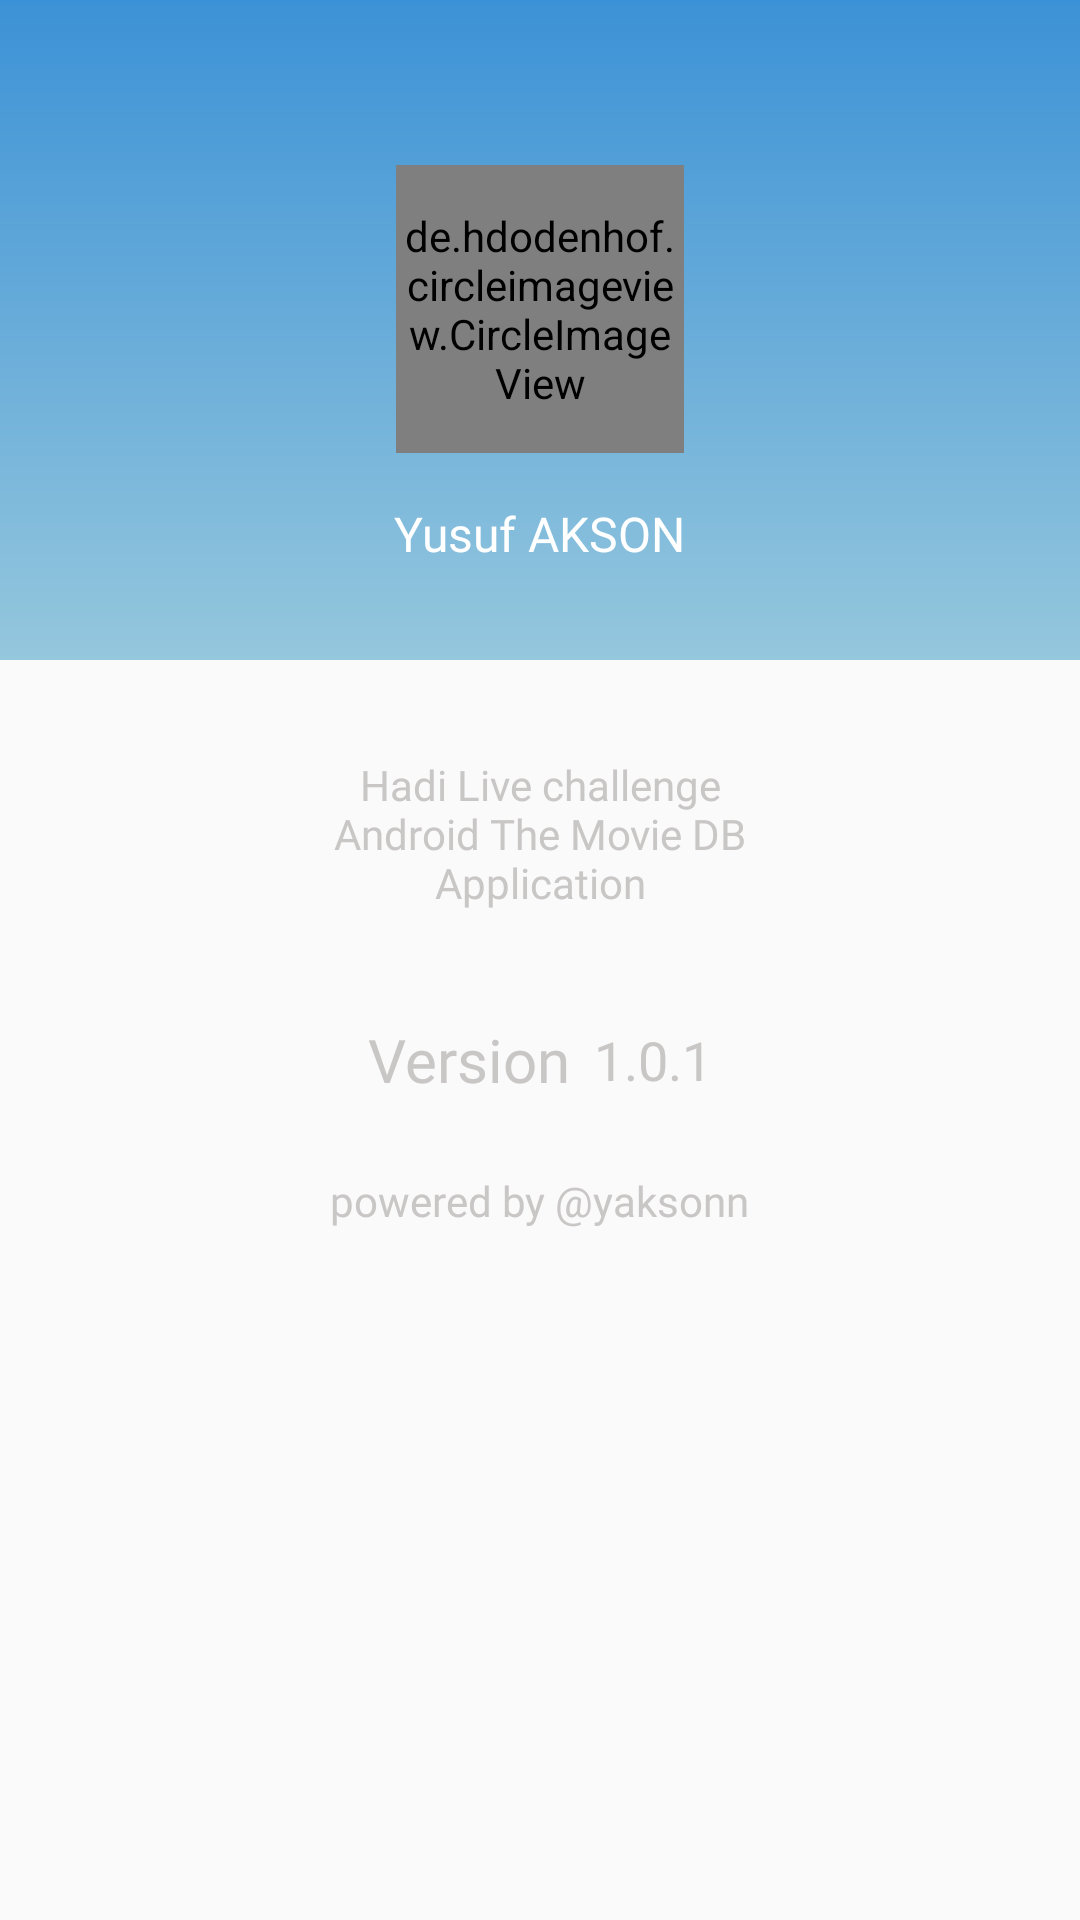

Here is an Android app screen rendered from its layout file. Give the layout XML and the strings, colors and styles it references.
<!-- AndroidManifest.xml: application theme AppTheme.NoActionBar -->
<!-- res/layout/fragment_profile.xml -->
<?xml version="1.0" encoding="utf-8"?>
<LinearLayout xmlns:android="http://schemas.android.com/apk/res/android"
    android:layout_width="match_parent"
    android:layout_height="match_parent"
    android:orientation="vertical">

    <LinearLayout
        android:id="@+id/profimeImageContainer"
        android:layout_width="match_parent"
        android:layout_height="220dp"
        android:background="@drawable/bg_profile"
        android:gravity="center"
        android:orientation="vertical">

        <de.hdodenhof.circleimageview.CircleImageView
            android:id="@+id/profileImageView"
            android:layout_width="96sp"
            android:layout_height="96sp"
            android:layout_gravity="center"
            android:layout_marginTop="24dp"
            android:src="@drawable/im_profile" />

        <TextView
            style="@style/WhiteBoldTextView"
            android:id="@+id/profileName"
            android:layout_width="wrap_content"
            android:layout_height="wrap_content"
            android:layout_gravity="center"
            android:layout_marginTop="16dp"
            android:text="@string/developer_name"
            android:textSize="16sp" />

    </LinearLayout>

    <TextView
        style="@style/LightGrayRegularTextView"
        android:layout_width="180dp"
        android:layout_height="wrap_content"
        android:layout_gravity="center"
        android:layout_margin="24dp"
        android:padding="8dp"
        android:text="@string/about_app"
        android:textAlignment="center" />


    <LinearLayout
        android:id="@+id/aboutAppContainer"
        android:layout_width="wrap_content"
        android:layout_height="wrap_content"
        android:layout_gravity="center">

        <TextView
            style="@style/LightGrayRegularTextView"

            android:layout_width="wrap_content"
            android:layout_height="wrap_content"
            android:layout_gravity="center"
            android:layout_margin="4dp"
            android:text="@string/version_app"
            android:textSize="20sp" />

        <TextView
            style="@style/LightGrayRegularTextView"
            android:layout_width="wrap_content"
            android:layout_height="wrap_content"
            android:layout_gravity="center"
            android:layout_margin="4dp"
            android:text="@string/version_app_text"
            android:textSize="18sp" />
    </LinearLayout>


    <TextView
        style="@style/LightGrayRegularTextView"
        android:id="@+id/powered_by_google"
        android:layout_width="wrap_content"
        android:layout_height="wrap_content"
        android:layout_gravity="center"
        android:layout_margin="12dp"
        android:padding="8dp"
        android:text="@string/author_signature" />


</LinearLayout>
<!-- resources referenced by this layout -->
<resources>
  <!-- drawable bg_profile (drawable) -->
  <?xml version="1.0" encoding="UTF-8"?>
  <shape xmlns:android="http://schemas.android.com/apk/res/android" android:shape="rectangle" >
  
      <gradient
          android:angle="90"
          android:endColor="#3C92D6"
          android:startColor="#95C7DD"
          android:type="linear" />
  
      <corners
          android:radius="0dp"/>
  
  </shape>
  <!-- drawable im_profile: png bitmap (drawable, 6365 bytes) -->
  <string name="about_app">Hadi Live challenge Android The Movie DB Application</string>
  <string name="author_signature">powered by @yaksonn</string>
  <string name="developer_name">Yusuf AKSON</string>
  <string name="version_app">Version</string>
  <string name="version_app_text">1.0.1</string>
  <style name="LightGrayRegularTextView" parent="android:Widget.TextView">
          <item name="android:fontFamily">@font/firasansregular</item>
          <item name="android:textColor">@color/color_text_gray_ligth</item>
      </style>
  <style name="WhiteBoldTextView" parent="android:Widget.TextView">
          <item name="android:fontFamily">@font/firasansbold</item>
          <item name="android:textColor">@color/color_white</item>
      </style>
  <style name="AppTheme.NoActionBar">
          <item name="windowActionBar">false</item>
          <item name="windowNoTitle">true</item>
      </style>
  <color name="color_text_gray_ligth">#C9C6C6</color>
  <color name="color_white">#ffffff</color>
</resources>
